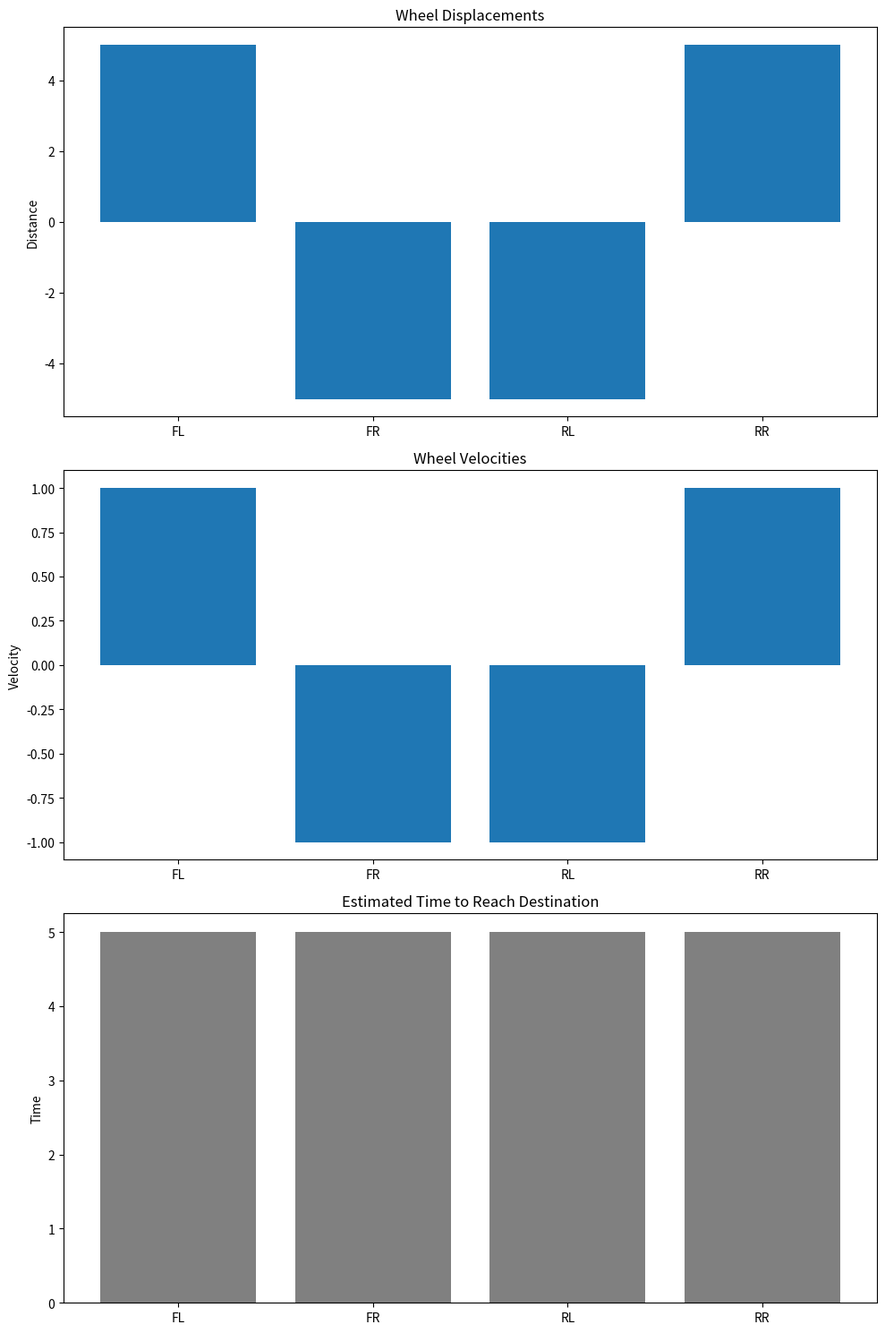

Here is the Python script that generated this plot:
import numpy as np
import matplotlib.pyplot as plt


def calculate_displacement(P_start, P_end, theta, L):
    D_linear = np.array(P_end) - np.array(P_start)

    D_FL_linear = D_linear[1] + D_linear[0]
    D_FR_linear = D_linear[1] - D_linear[0]
    D_RL_linear = D_linear[1] - D_linear[0]
    D_RR_linear = D_linear[1] + D_linear[0]

    D_angular = theta * L

    D_FL = D_FL_linear + D_angular
    D_FR = D_FR_linear - D_angular
    D_RL = D_RL_linear + D_angular
    D_RR = D_RR_linear - D_angular

    return D_FL, D_FR, D_RL, D_RR


def calculate_wheel_velocities(D, omega, L, V_max):
    V_FL = D[1] + D[0] + omega * L
    V_FR = D[1] - D[0] - omega * L
    V_RL = D[1] - D[0] + omega * L
    V_RR = D[1] + D[0] - omega * L

    V_abs_max = max(abs(V_FL), abs(V_FR), abs(V_RL), abs(V_RR))
    scaling_factor = V_max / V_abs_max

    V_FL *= scaling_factor
    V_FR *= scaling_factor
    V_RL *= scaling_factor
    V_RR *= scaling_factor

    return V_FL, V_FR, V_RL, V_RR


def estimate_time(D, V):
    t_FL = D[0] / V[0]
    t_FR = D[1] / V[1]
    t_RL = D[2] / V[2]
    t_RR = D[3] / V[3]

    return max(t_FL, t_FR, t_RL, t_RR)


# Define parameters
P_start = [0, 0]
P_end = [5, 0]
theta = 0
L = 1.0  # Assuming distance from robot center to a wheel is 1 unit
V_max = 1.0  # Maximum allowed velocity

# Calculate Displacements
D = calculate_displacement(P_start, P_end, theta, L)

# Calculate and Normalize Wheel Velocities
V = calculate_wheel_velocities([P_end[0] - P_start[0], P_end[1] - P_start[1]], theta, L, V_max)

# Estimate Time to reach destination
t_max = estimate_time(D, V)

# Plot Results
fig, ax = plt.subplots(3, 1, figsize=(10, 15))

# Displacement Plot
ax[0].bar(['FL', 'FR', 'RL', 'RR'], D)
ax[0].set_title('Wheel Displacements')
ax[0].set_ylabel('Distance')

# Velocity Plot
ax[1].bar(['FL', 'FR', 'RL', 'RR'], V)
ax[1].set_title('Wheel Velocities')
ax[1].set_ylabel('Velocity')

# Time Plot
ax[2].bar(['FL', 'FR', 'RL', 'RR'], [t_max] * 4, color='gray')
ax[2].set_title('Estimated Time to Reach Destination')
ax[2].set_ylabel('Time')

plt.tight_layout()
plt.show()
